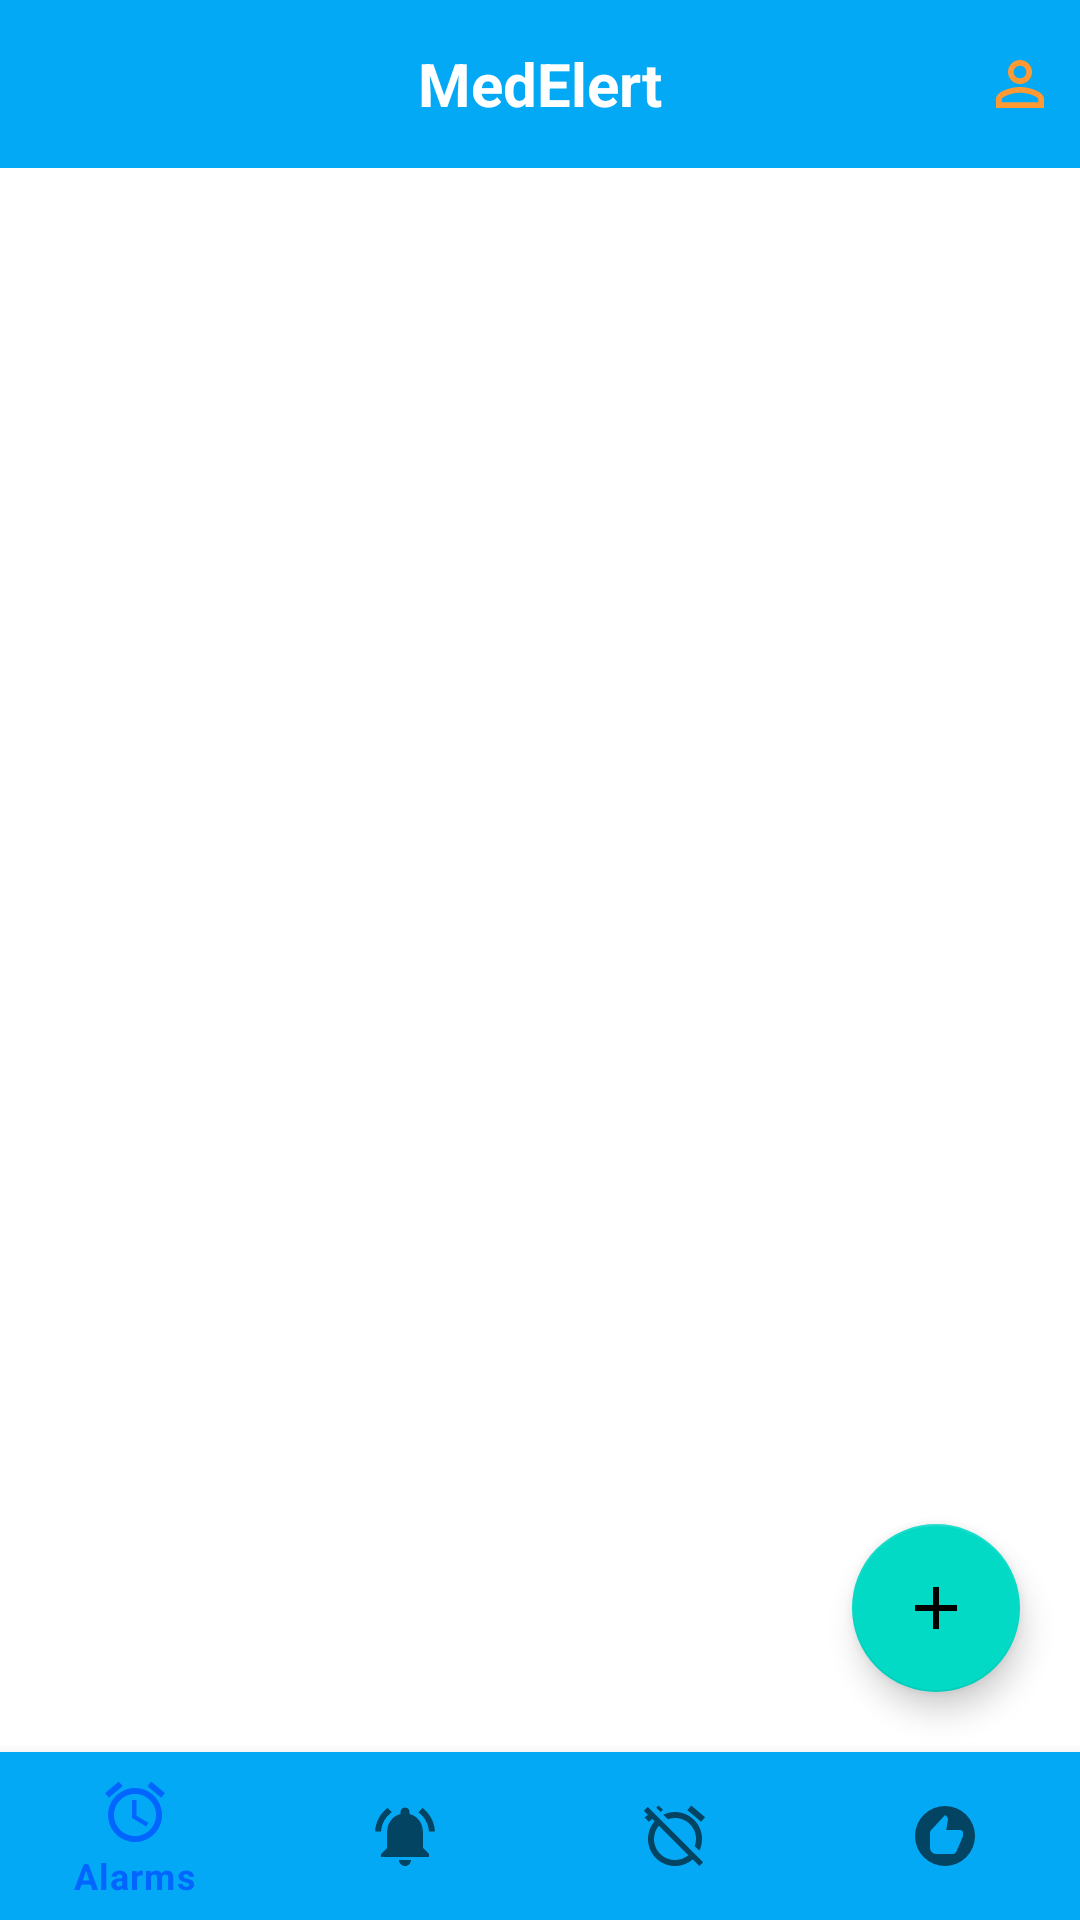

Here is an Android app screen rendered from its layout file. Give the layout XML and the strings, colors and styles it references.
<!-- AndroidManifest.xml: application theme AppTheme -->
<!-- res/layout/activity_main.xml -->
<?xml version="1.0" encoding="utf-8"?>
<androidx.drawerlayout.widget.DrawerLayout xmlns:android="http://schemas.android.com/apk/res/android"
    xmlns:app="http://schemas.android.com/apk/res-auto"
    xmlns:tools="http://schemas.android.com/tools"
    android:id="@+id/drawer_layout"
    android:layout_width="match_parent"
    android:layout_height="match_parent"
    tools:context=".recordFragments.MainActivity"
    tools:openDrawer="start">


    <androidx.constraintlayout.widget.ConstraintLayout
        android:layout_width="match_parent"
        android:layout_height="match_parent">

        <com.google.android.material.appbar.AppBarLayout
            android:id="@+id/appBarLayout"
            android:layout_width="match_parent"
            android:layout_height="wrap_content"
            app:layout_constraintEnd_toEndOf="parent"
            app:layout_constraintStart_toStartOf="parent"
            app:layout_constraintTop_toTopOf="parent">

            
            <androidx.appcompat.widget.Toolbar
                android:id="@+id/toolbar"
                android:layout_width="match_parent"
                android:layout_height="?attr/actionBarSize"
                android:background="@color/colorPrimary"
                android:elevation="4dp"
                android:theme="@style/ThemeOverlay.AppCompat.Dark.ActionBar"
                app:popupTheme="@style/ThemeOverlay.AppCompat.Light">












                
                <TextView
                    android:id="@+id/toolbar_title"
                    android:layout_width="wrap_content"
                    android:layout_height="wrap_content"
                    android:layout_gravity="center"
                    android:gravity="center"
                    android:text="MedElert"
                    android:textColor="@android:color/white"
                    android:textSize="20sp"
                    android:textStyle="bold" />

                
                <ImageButton
                    android:id="@+id/toggleRightProfile"
                    android:layout_width="wrap_content"
                    android:layout_height="wrap_content"
                    android:layout_gravity="end"
                    android:padding="8dp"
                    android:background="?attr/selectableItemBackgroundBorderless"
                    android:contentDescription="Profile"
                    android:src="@drawable/identity_pkg" />
            </androidx.appcompat.widget.Toolbar>
        </com.google.android.material.appbar.AppBarLayout>


        <FrameLayout
            android:id="@+id/fragment_container"
            android:layout_width="0dp"
            android:layout_height="0dp"
            app:layout_constraintBottom_toTopOf="@id/bottom_Navigation"
            app:layout_constraintEnd_toEndOf="parent"
            app:layout_constraintHorizontal_bias="0.0"
            app:layout_constraintStart_toStartOf="parent"
            app:layout_constraintTop_toBottomOf="@+id/appBarLayout"
            app:layout_constraintVertical_bias="1.0">

            

            <com.google.android.material.floatingactionbutton.FloatingActionButton
                android:id="@+id/addReminder_btn"
                android:layout_width="wrap_content"
                android:layout_height="wrap_content"
                android:layout_gravity="bottom|end"
                android:layout_margin="20dp"
                app:fabSize="normal"
                app:srcCompat="@drawable/add_icon"
                app:layout_anchor="@id/fragment_container"
                app:layout_anchorGravity="bottom|right|end" />
        </FrameLayout>

        <com.google.android.material.bottomnavigation.BottomNavigationView
            android:id="@+id/bottom_Navigation"
            android:layout_width="match_parent"
            android:layout_height="wrap_content"
            android:background="@color/colorPrimary"
            app:layout_constraintBottom_toBottomOf="parent"
            app:layout_constraintEnd_toEndOf="parent"
            app:layout_constraintStart_toStartOf="parent"
            app:menu="@menu/bottom_nav_menu" />

    </androidx.constraintlayout.widget.ConstraintLayout>












    
    <com.google.android.material.navigation.NavigationView
        android:id="@+id/nav_view_profile"
        android:layout_width="wrap_content"
        android:layout_height="match_parent"
        android:layout_gravity="end"
        app:dividerInsetStart="75dp"
        app:itemIconPadding="25dp"
        app:headerLayout="@layout/drawer_header"
        app:menu="@menu/right_drawer_menu" />

</androidx.drawerlayout.widget.DrawerLayout>
<!-- res/layout/drawer_header.xml (included above) -->
<?xml version="1.0" encoding="utf-8"?>
<LinearLayout xmlns:android="http://schemas.android.com/apk/res/android"
    android:layout_width="match_parent"
    android:layout_height="225dp"
    android:orientation="vertical"
    android:gravity="bottom"
    android:padding="16dp"
    android:background="?attr/colorPrimaryDark">

    
    <ImageView
        android:id="@+id/profile_image"
        android:layout_width="150dp"
        android:layout_height="150dp"
        android:layout_gravity="center"
        android:contentDescription="Profile Picture"
        android:scaleType="centerCrop"
        android:src="@drawable/identity_pkg" />

    
    <TextView
        android:id="@+id/username_text"
        android:layout_width="match_parent"
        android:layout_height="wrap_content"
        android:layout_marginTop="8dp"
        android:text="PROFILE"
        android:textColor="@android:color/white"
        android:textSize="30sp"
        android:textStyle="bold"
        android:gravity="center"/>












</LinearLayout>
<!-- resources referenced by this layout -->
<resources>
  <color name="colorPrimary">#03A9F4</color>
  <!-- drawable add_icon (drawable) -->
  <vector xmlns:android="http://schemas.android.com/apk/res/android" android:height="24dp" android:tint="#FF9933" android:viewportHeight="24" android:viewportWidth="24" android:width="24dp">
        
      <path android:fillColor="@android:color/white" android:pathData="M19,13h-6v6h-2v-6H5v-2h6V5h2v6h6v2z"/>
      
  </vector>
  <!-- drawable identity_pkg (drawable) -->
  <vector xmlns:android="http://schemas.android.com/apk/res/android" android:height="24dp" android:tint="#FF9933" android:viewportHeight="24" android:viewportWidth="24" android:width="24dp">
        
      <path android:fillColor="@android:color/white" android:pathData="M12,5.9c1.16,0 2.1,0.94 2.1,2.1s-0.94,2.1 -2.1,2.1S9.9,9.16 9.9,8s0.94,-2.1 2.1,-2.1m0,9c2.97,0 6.1,1.46 6.1,2.1v1.1L5.9,18.1L5.9,17c0,-0.64 3.13,-2.1 6.1,-2.1M12,4C9.79,4 8,5.79 8,8s1.79,4 4,4 4,-1.79 4,-4 -1.79,-4 -4,-4zM12,13c-2.67,0 -8,1.34 -8,4v3h16v-3c0,-2.66 -5.33,-4 -8,-4z"/>
      
  </vector>
  <!-- drawable menu_icon (drawable) -->
  <vector xmlns:android="http://schemas.android.com/apk/res/android" android:height="24dp" android:tint="#FF9933" android:viewportHeight="24" android:viewportWidth="24" android:width="24dp">
        
      <path android:fillColor="@android:color/white" android:pathData="M3,18h18v-2L3,16v2zM3,13h18v-2L3,11v2zM3,6v2h18L21,6L3,6z"/>
      
  </vector>
  <style name="AppTheme" parent="Theme.MaterialComponents.Light.NoActionBar">
          <item name="colorPrimary">#0066FF</item>
          <item name="colorPrimaryDark">#003399</item>
          <item name="colorAccent">#FFD700</item>
          <item name="android:windowBackground">#FFFFFF</item>
      </style>
</resources>
